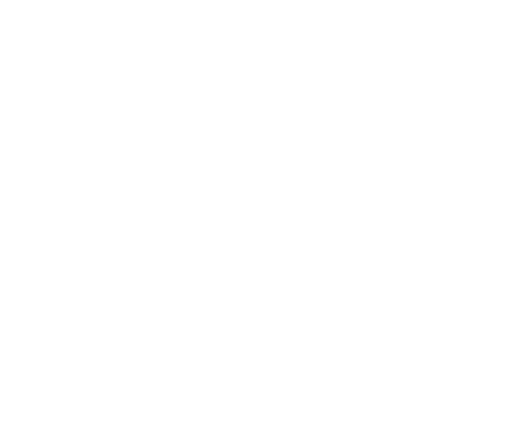
t = 0.00 s
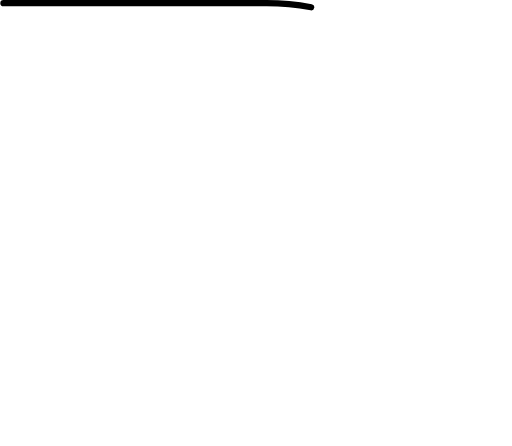
t = 0.47 s
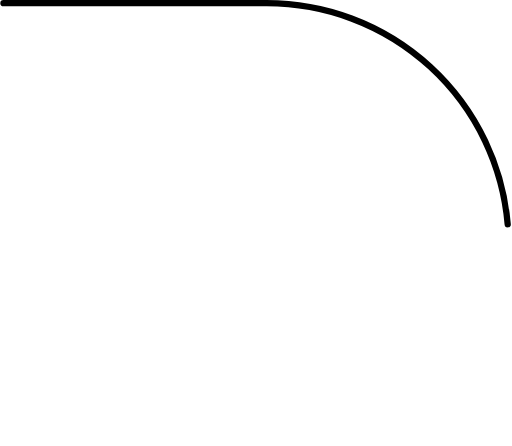
t = 0.94 s
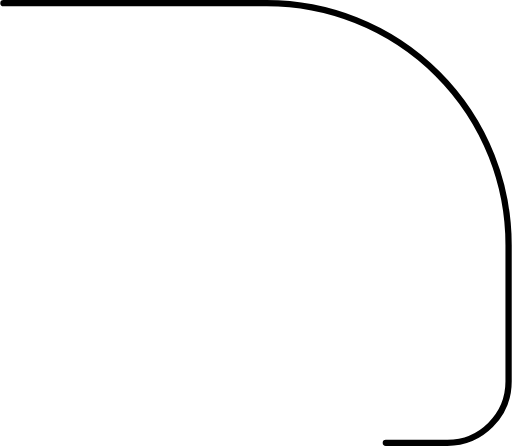
t = 1.42 s
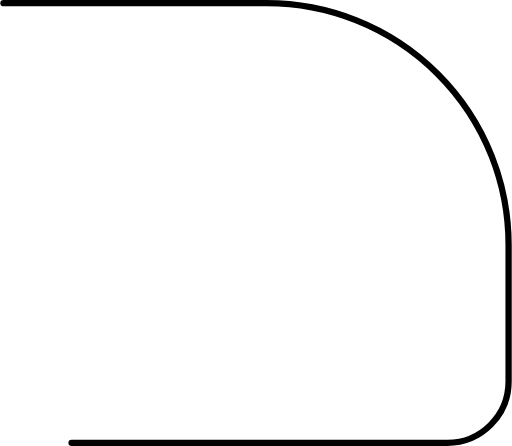
t = 1.89 s
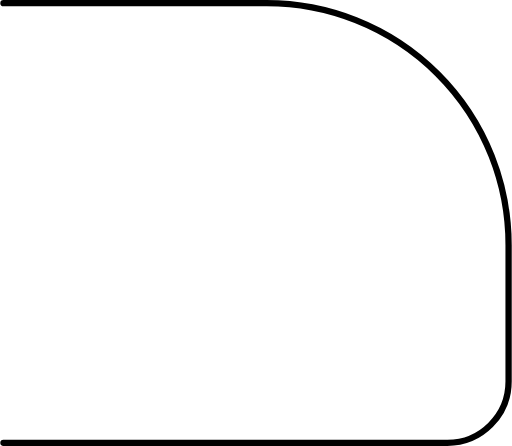
t = 2.00 s

The animated SVG that drew these frames (rendered in a browser with its animation timeline set to each time). Animation: 2 CSS @keyframes rules; one cycle of 2.00 s.

<svg xmlns="http://www.w3.org/2000/svg" viewBox="0 0 81.42 71" style=""><defs><style>.cls-1{fill:#fff;stroke:#000;stroke-linecap:round;stroke-miterlimit:10;}</style></defs><title>Half Bullnose</title><g id="Layer_2" data-name="Layer 2"><g id="Half_Bullnose" data-name="Half Bullnose"><path class="cls-1 hDZUVwVq_0" d="M.5.5H42.42A38.5,38.5,0,0,1,80.92,39V60.75a9.76,9.76,0,0,1-9.75,9.75H.5"></path></g></g><style data-made-with="vivus-instant">.hDZUVwVq_0{stroke-dasharray:211 213;stroke-dashoffset:212;animation:hDZUVwVq_draw 2000ms linear 0ms forwards;}@keyframes hDZUVwVq_draw{100%{stroke-dashoffset:0;}}@keyframes hDZUVwVq_fade{0%{stroke-opacity:1;}94.44444444444444%{stroke-opacity:1;}100%{stroke-opacity:0;}}</style></svg>